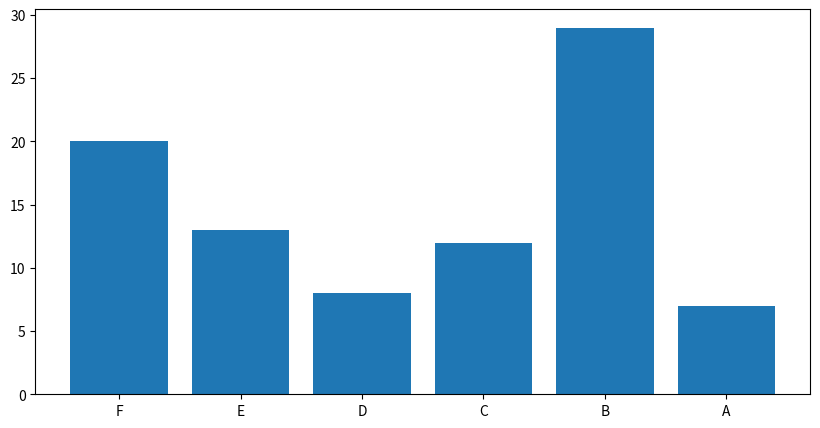

This chart was generated by the following Python code:
import numpy as np
import matplotlib.pyplot as plt


# Sample data

data = np.random.randint(low=0,high=50,size=6).tolist()
cats = ['F','E','D','C','B','A']

# Create graph

fig, axs = plt.subplots(figsize=(10, 5))
axs.bar(cats,data)

# Export

print(plt.gcf().canvas.get_supported_filetypes())

plt.savefig('plot.png')
plt.savefig('plot.jpeg', format='jpeg')
plt.savefig('plot.pdf', format='pdf')
plt.savefig('plot.svg', format='svg')
plt.savefig('plot.raw', format='raw')
plt.savefig('plot.tiff', format='tiff')